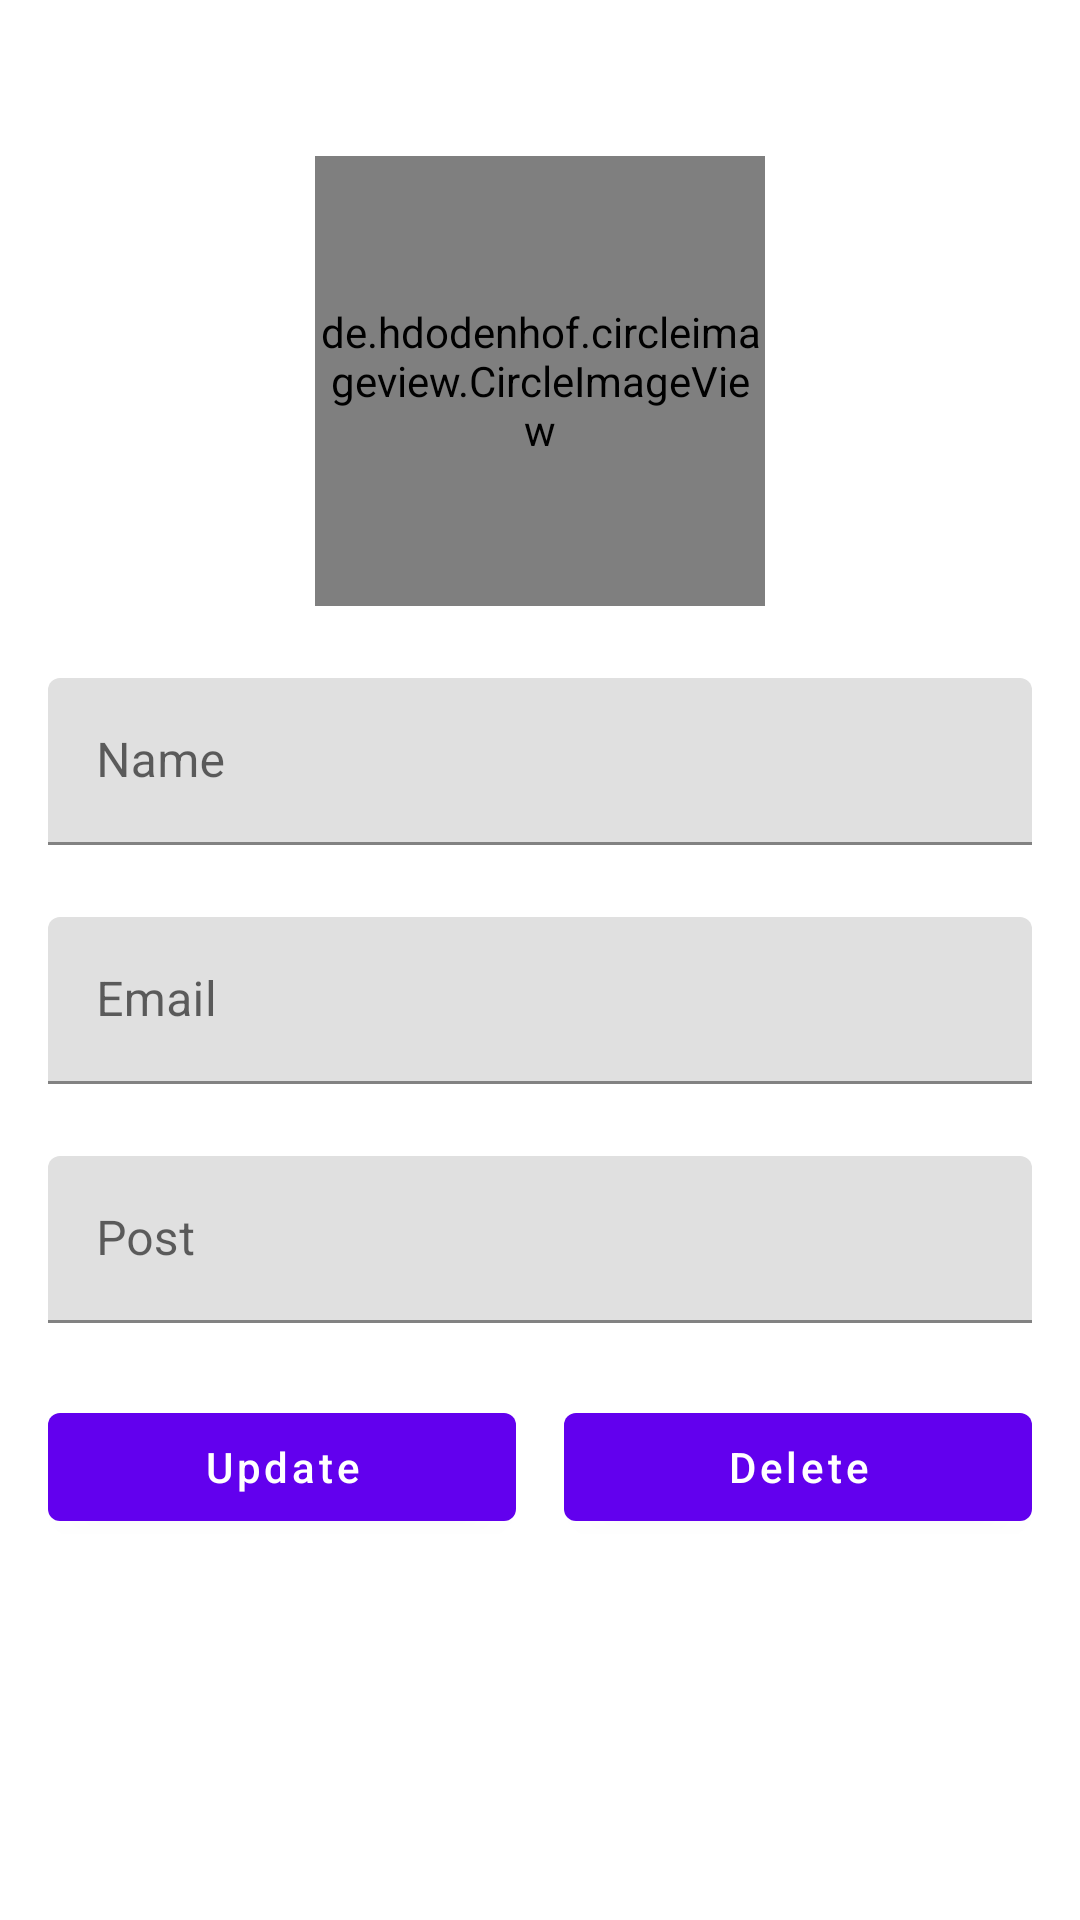

The Android layout XML behind this screen, and the referenced resources:
<!-- AndroidManifest.xml: application theme Theme.SmartCampus -->
<!-- res/layout/activity_update_teacher.xml -->
<?xml version="1.0" encoding="utf-8"?>
<LinearLayout xmlns:android="http://schemas.android.com/apk/res/android"
    xmlns:app="http://schemas.android.com/apk/res-auto"
    xmlns:tools="http://schemas.android.com/tools"
    android:layout_width="match_parent"
    android:layout_height="match_parent"
    android:orientation="vertical"
    android:padding="16dp"
    tools:context=".Faculty.UpdateTeacherActivity">

    <de.hdodenhof.circleimageview.CircleImageView
        android:layout_width="150dp"
        android:layout_height="150dp"
        android:id="@+id/updateTeacherImage"
        android:layout_gravity="center_horizontal"
        android:src="@drawable/images"
        android:layout_marginTop="36dp"/>

    <com.google.android.material.textfield.TextInputLayout
        android:layout_width="match_parent"
        android:layout_height="wrap_content"
        android:layout_marginTop="24dp">

        <com.google.android.material.textfield.TextInputEditText
            android:layout_width="match_parent"
            android:layout_height="wrap_content"
            android:hint="Name"
            android:inputType="text"
            android:id="@+id/updateTeacherName"
            />
    </com.google.android.material.textfield.TextInputLayout>
    <com.google.android.material.textfield.TextInputLayout
        android:layout_width="match_parent"
        android:layout_height="wrap_content"
        android:layout_marginTop="24dp">

        <com.google.android.material.textfield.TextInputEditText
            android:layout_width="match_parent"
            android:layout_height="wrap_content"
            android:hint="Email"
            android:inputType="textEmailAddress"
            android:id="@+id/updateTeacherEmail"
            />
    </com.google.android.material.textfield.TextInputLayout>
    <com.google.android.material.textfield.TextInputLayout
        android:layout_width="match_parent"
        android:layout_height="wrap_content"
        android:layout_marginTop="24dp">

        <com.google.android.material.textfield.TextInputEditText
            android:layout_width="match_parent"
            android:layout_height="wrap_content"
            android:hint="Post"
            android:inputType="text"
            android:id="@+id/updateTeacherPost"
            />
    </com.google.android.material.textfield.TextInputLayout>

    <LinearLayout
        android:layout_width="match_parent"
        android:layout_height="wrap_content"
        android:orientation="horizontal"
        android:layout_marginTop="24dp"
        android:weightSum="2">
        <com.google.android.material.button.MaterialButton
            android:layout_width="0dp"
            android:layout_height="wrap_content"
            android:layout_weight="1"
            android:text="Update"
            android:textAllCaps="false"
            android:layout_marginRight="8dp"
            android:id="@+id/updateTeacherBtn"/>
        <com.google.android.material.button.MaterialButton
            android:layout_width="0dp"
            android:textAllCaps="false"
            android:layout_height="wrap_content"
            android:layout_weight="1"
            android:text="Delete"

            android:layout_marginLeft="8dp"
            android:id="@+id/deleteTeacherBtn"/>

    </LinearLayout>
</LinearLayout>
<!-- resources referenced by this layout -->
<resources>
  <!-- drawable images: webp bitmap (drawable, 1196 bytes) -->
  <style name="Theme.SmartCampus" parent="Theme.MaterialComponents.DayNight.DarkActionBar">
          
          <item name="colorPrimary">@color/purple_500</item>
          <item name="colorPrimaryVariant">@color/purple_700</item>
          <item name="colorOnPrimary">@color/white</item>
          
          <item name="colorSecondary">@color/teal_200</item>
          <item name="colorSecondaryVariant">@color/teal_700</item>
          <item name="colorOnSecondary">@color/black</item>
          
          <item name="android:statusBarColor" tools:targetApi="l">?attr/colorPrimaryVariant</item>
          
      </style>
  <color name="purple_500">#FF6200EE</color>
  <color name="purple_700">#FF3700B3</color>
  <color name="white">#FFFFFFFF</color>
  <color name="teal_200">#FF03DAC5</color>
  <color name="teal_700">#FF018786</color>
  <color name="black">#FF000000</color>
</resources>
